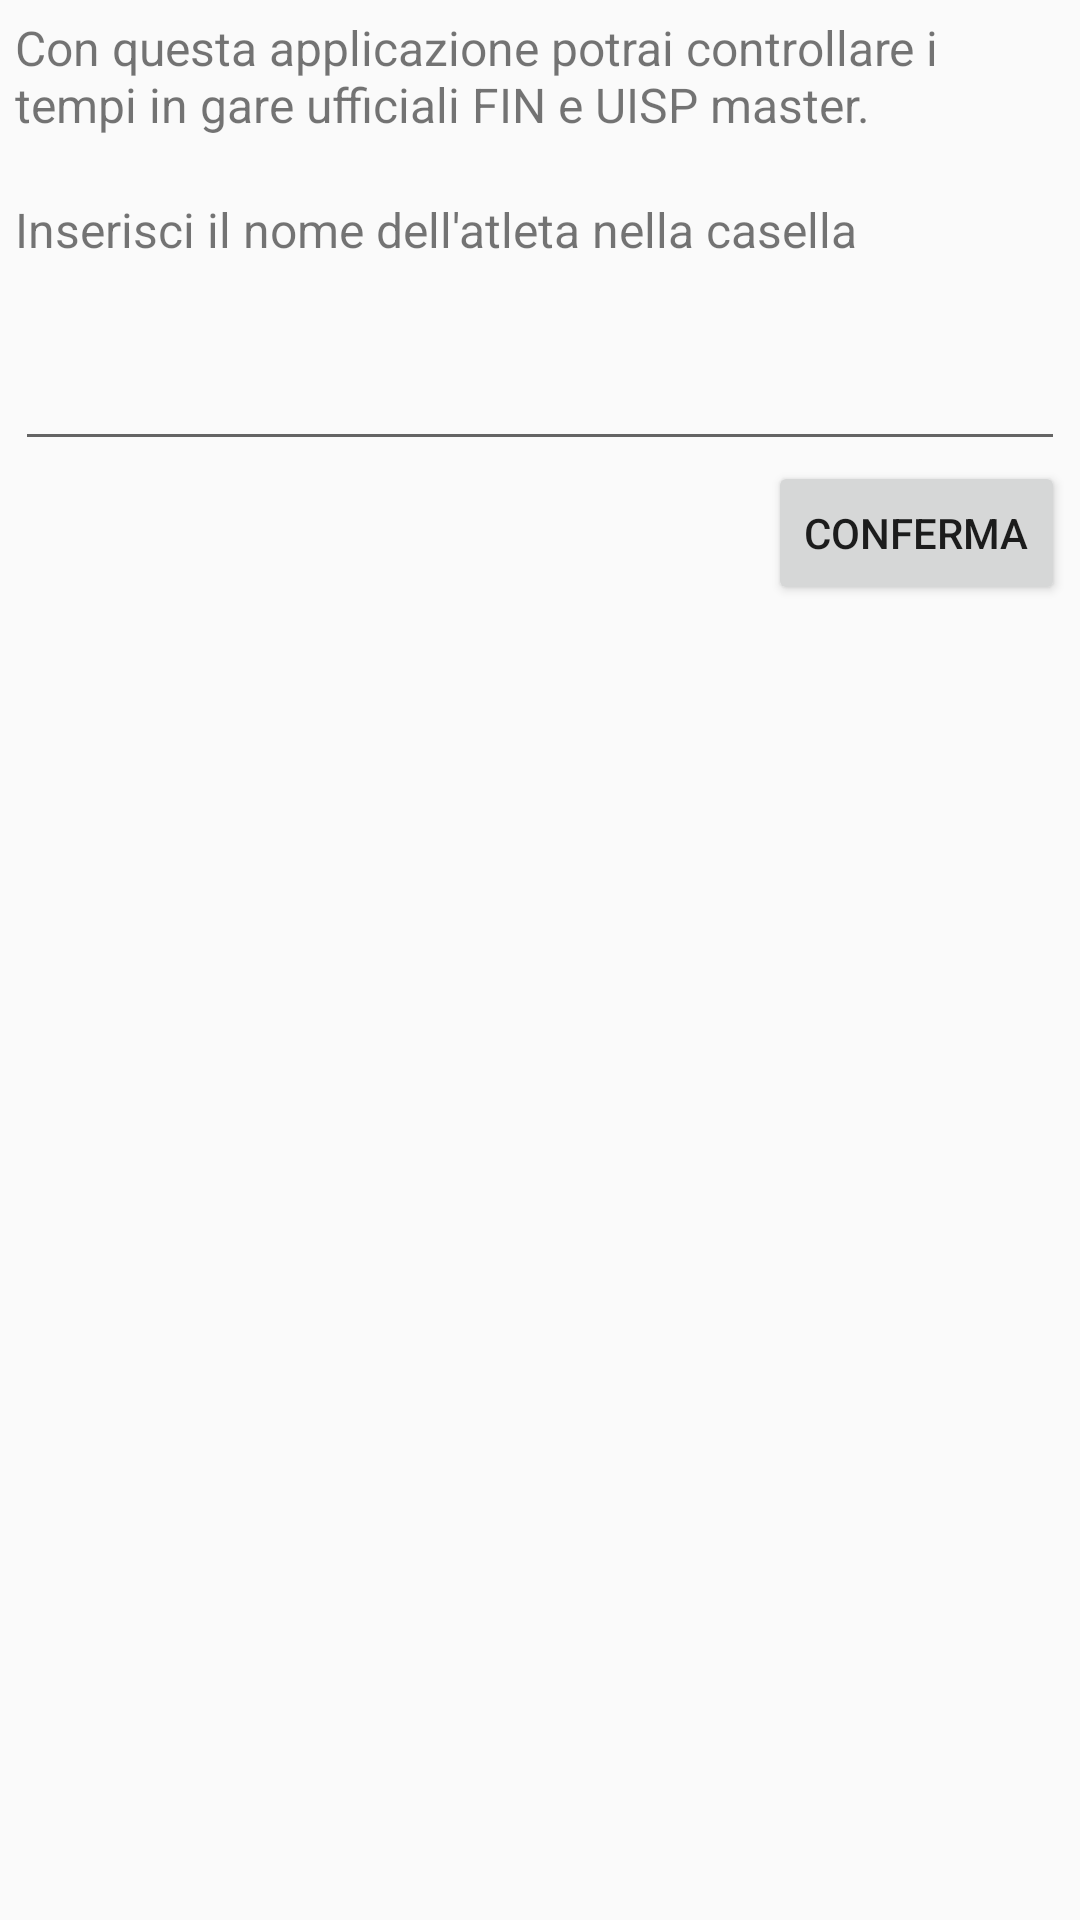

This screen was rendered from an Android layout file. Write that file and the resources it references.
<!-- AndroidManifest.xml: application theme AppTheme -->
<!-- res/layout/activity_main.xml -->
<?xml version="1.0" encoding="utf-8"?>
<RelativeLayout
    xmlns:android="http://schemas.android.com/apk/res/android"
    xmlns:app="http://schemas.android.com/apk/res-auto"
    xmlns:tools="http://schemas.android.com/tools"
    android:layout_width="match_parent"
    android:layout_height="match_parent"
    tools:context="com.example.swimcheck.activity.MainActivity">

    <TextView
        android:layout_width="match_parent"
        android:layout_height="wrap_content"
        android:layout_marginLeft="5dp"
        android:layout_marginRight="5dp"
        android:layout_marginTop="5dp"
        android:textSize="16dp"
        android:id="@+id/textMain1"
        android:text="Con questa applicazione potrai controllare i tempi in gare ufficiali FIN e UISP master."/>

    <TextView
        android:layout_width="match_parent"
        android:layout_height="wrap_content"
        android:layout_below="@+id/textMain1"
        android:layout_marginTop="20dp"
        android:layout_marginLeft="5dp"
        android:layout_marginRight="5dp"
        android:textSize="16dp"
        android:text="Inserisci il nome dell'atleta nella casella"
        android:id="@+id/textView" />

    <EditText
        android:id="@+id/editText"
        android:layout_width="wrap_content"
        android:layout_height="wrap_content"
        android:layout_alignEnd="@+id/textView"
        android:layout_alignLeft="@+id/textView"
        android:layout_alignRight="@+id/textView"
        android:layout_alignStart="@+id/textView"
        android:layout_below="@+id/textView"
        android:layout_marginTop="25dp"
        android:inputType="textPersonName"/>

    <Button
        android:id="@+id/buttonConferma"
        android:layout_width="wrap_content"
        android:layout_height="wrap_content"
        android:layout_alignEnd="@+id/editText"
        android:layout_alignRight="@+id/editText"
        android:layout_below="@+id/editText"
        android:text="Conferma" />

</RelativeLayout>
<!-- resources referenced by this layout -->
<resources>
  <style name="AppTheme" parent="Theme.AppCompat.Light.DarkActionBar">
          
          <item name="colorPrimary">@color/colorPrimary</item>
          <item name="colorPrimaryDark">@color/colorPrimaryDark</item>
          <item name="colorAccent">@color/colorAccent</item>
      </style>
  <color name="colorPrimary">#3F51B5</color>
  <color name="colorPrimaryDark">#303F9F</color>
  <color name="colorAccent">#FF4081</color>
</resources>
